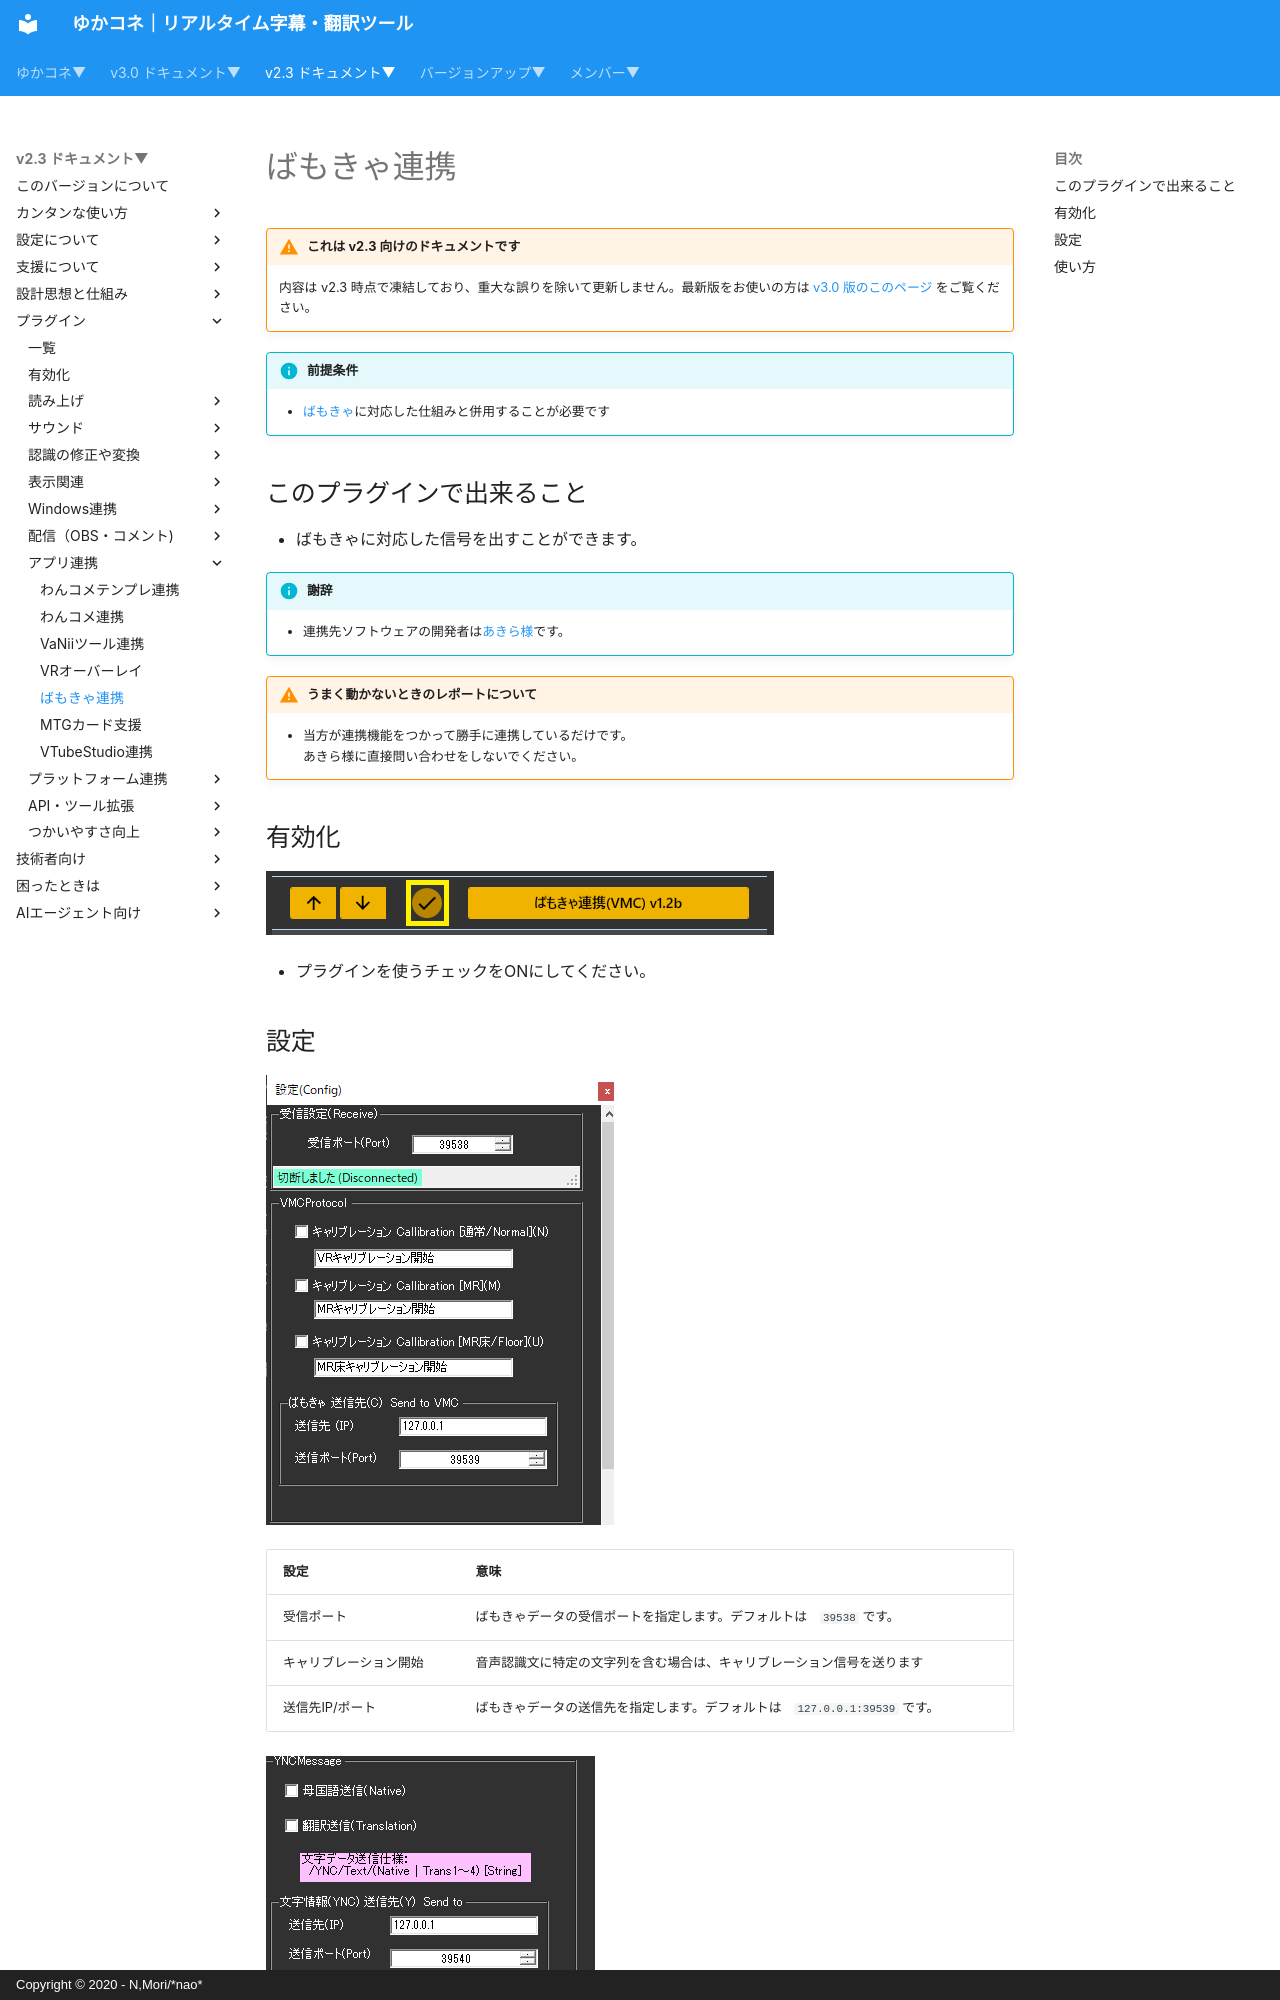

repository: nmori/yncneo-Docs-Src · page: v2.3/plugin/plugin_vmc/index.html · generator: mkdocs · copyright: Copyright © 2020 - N,Mori/*nao*

<!-- version-banner -->
!!! warning "これは v2.3 向けのドキュメントです"
    内容は v2.3 時点で凍結しており、重大な誤りを除いて更新しません。最新版をお使いの方は [v3.0 版のこのページ](../../v3.0/plugin/plugin_vmc.md) をご覧ください。

!!! Info "前提条件"
    * [ばもきゃ](https://vmc.info/)に対応した仕組みと併用することが必要です

## このプラグインで出来ること

* ばもきゃに対応した信号を出すことができます。

!!! Info "謝辞"
    * 連携先ソフトウェアの開発者は[あきら様](https://twitter.com/sh_akira)です。

!!! Warning "うまく動かないときのレポートについて"
    * 当方が連携機能をつかって勝手に連携しているだけです。<br>あきら様に直接問い合わせをしないでください。

##　有効化

![VMC](images/plugin_vmc_p1.png)

* プラグインを使うチェックをONにしてください。
